Labelled photos from "data", an image-classification folder in d-kudin/image-classifier-learning. The possible labels are: Albizia julibrissin, flowering cherry, Koelreuteria paniculata, Lagerstroemia indica, Magnolia liliflora.

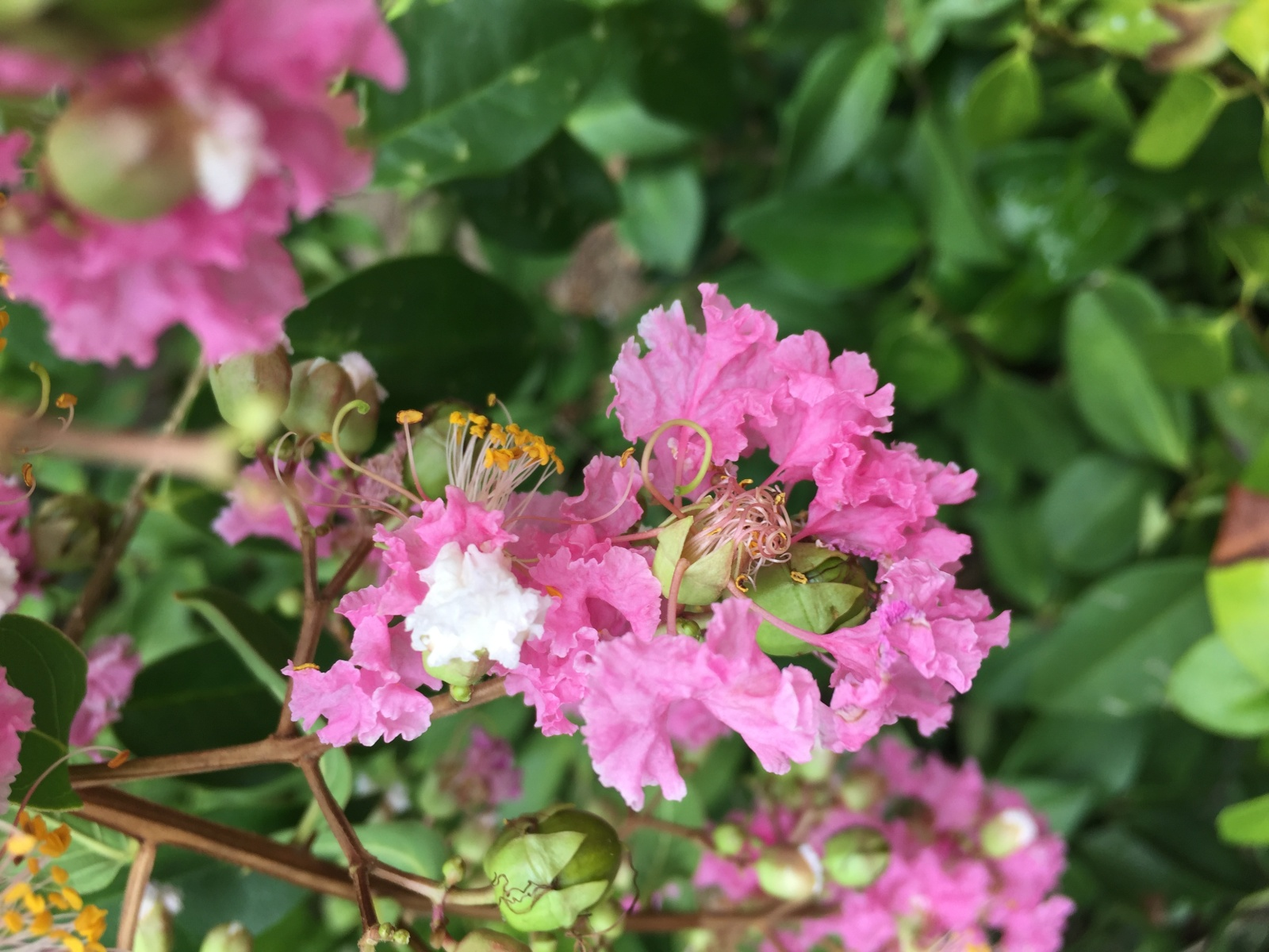
Label: Lagerstroemia indica

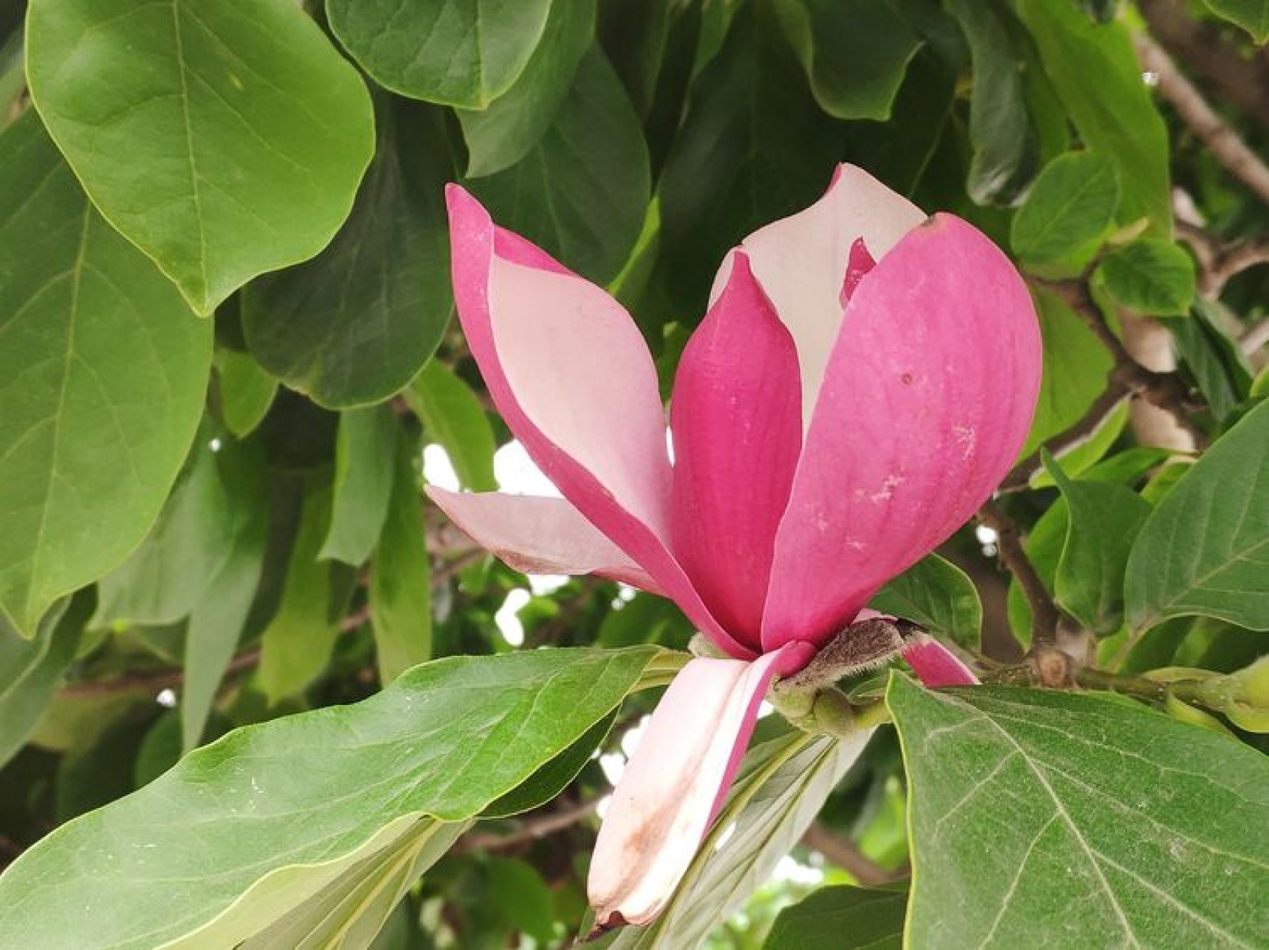
Label: Magnolia liliflora

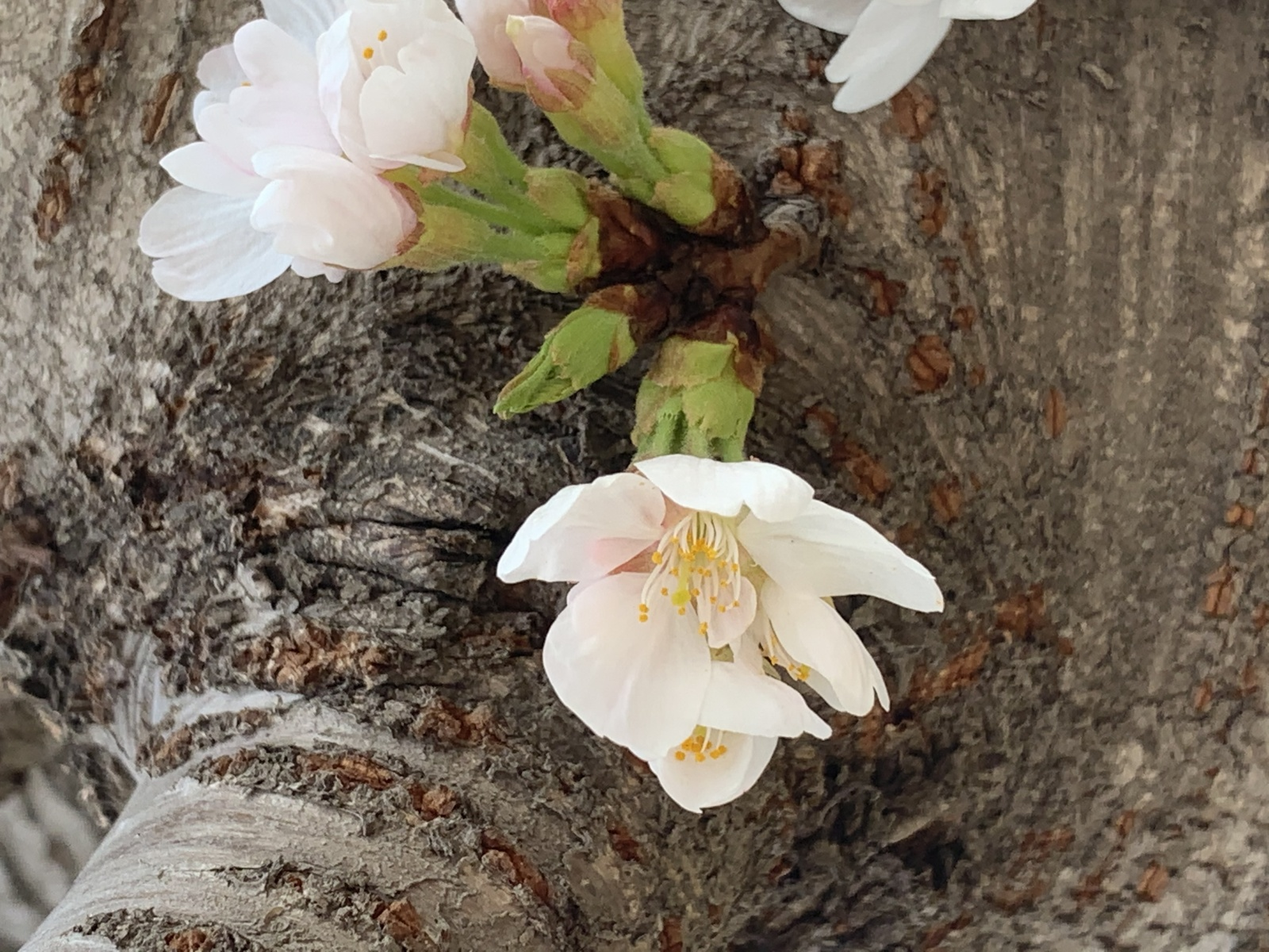
Label: flowering cherry

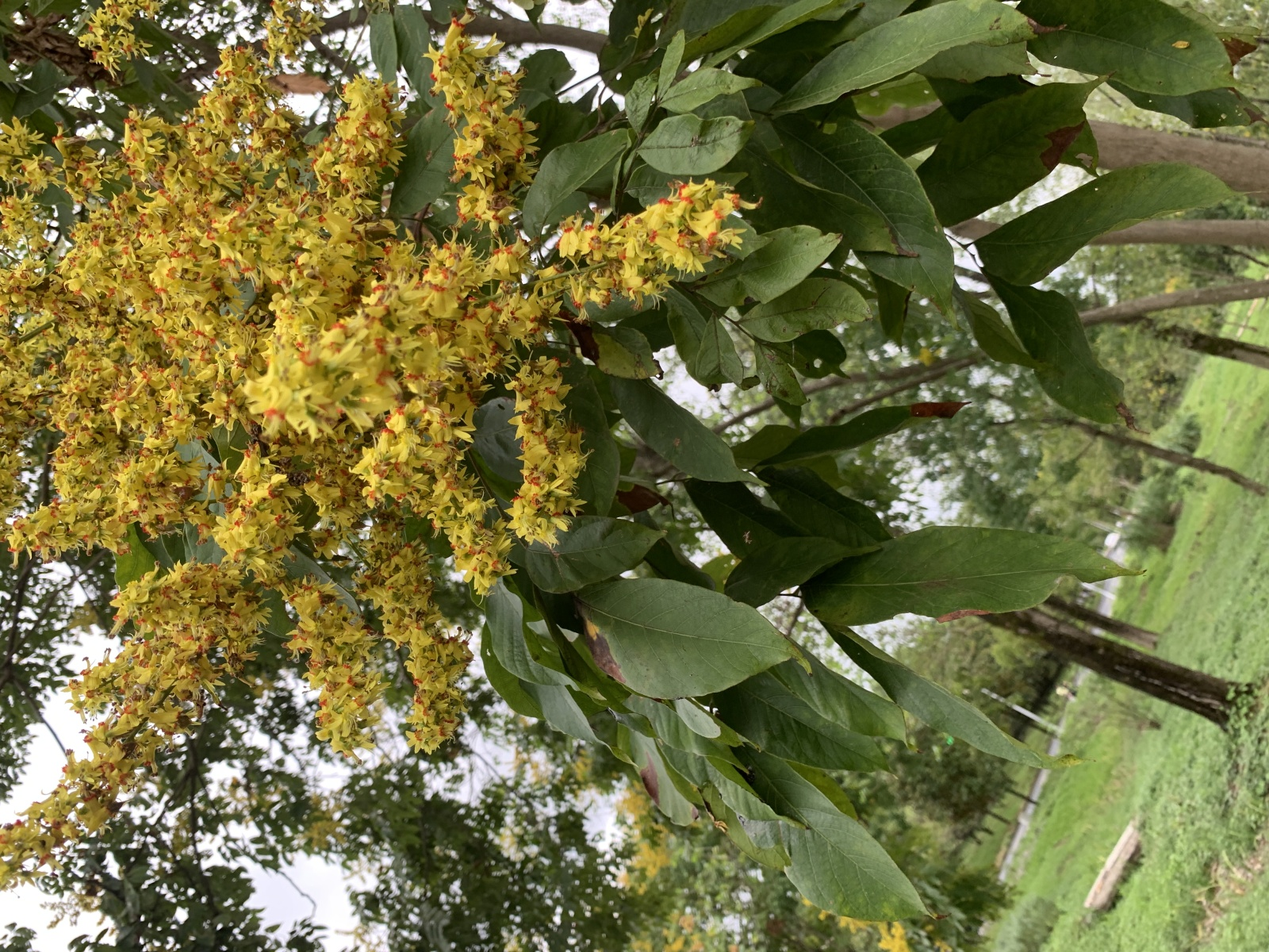
Label: Koelreuteria paniculata

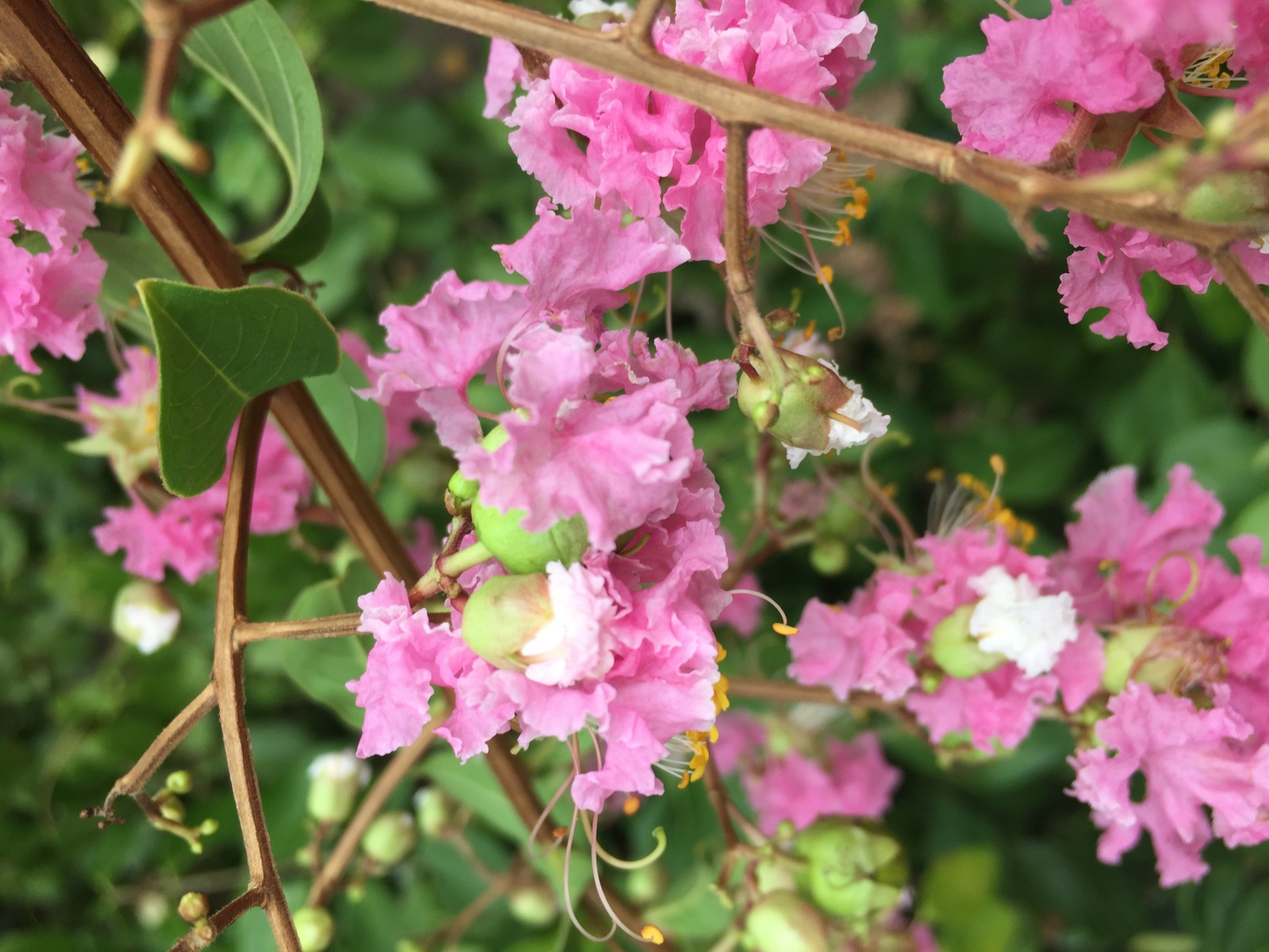
Label: Lagerstroemia indica

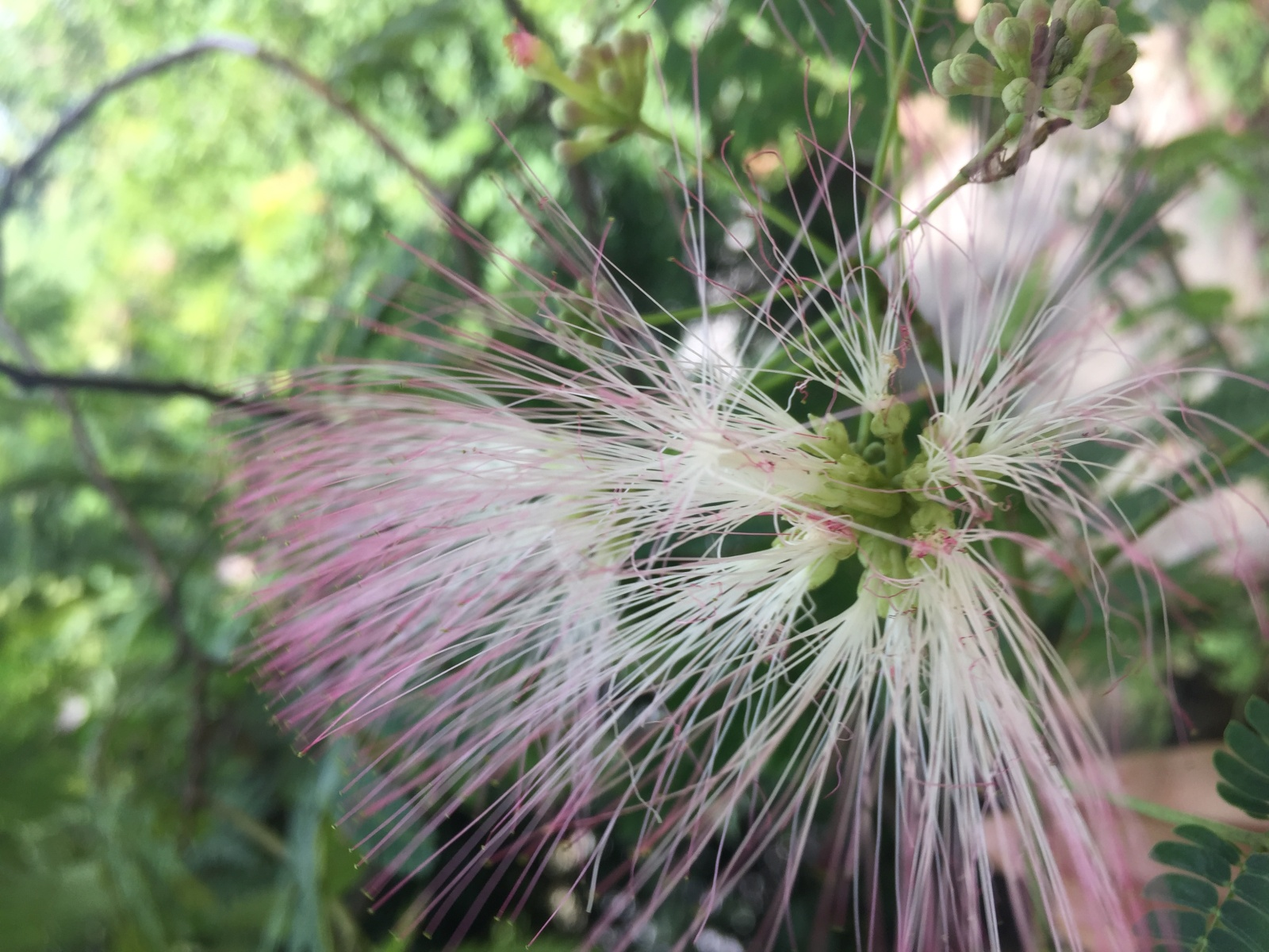
Label: Albizia julibrissin
